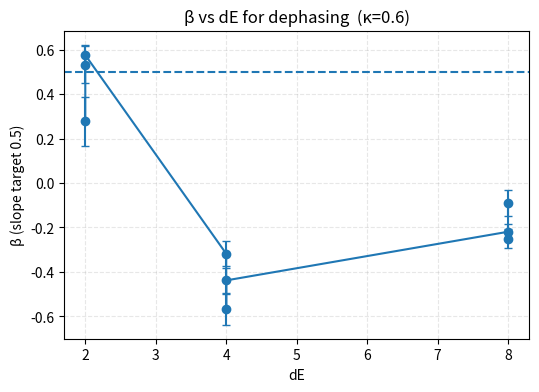
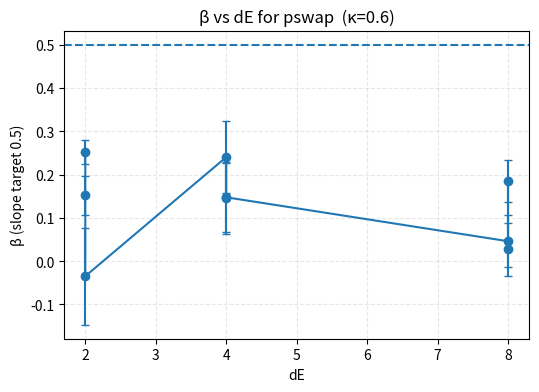
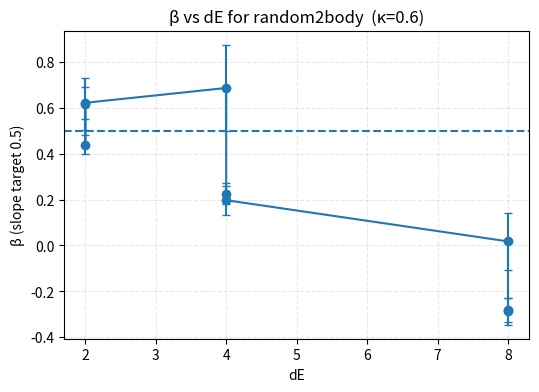
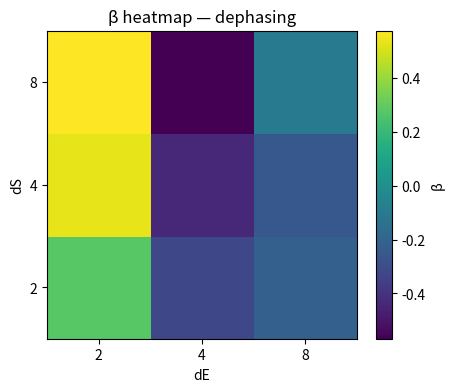
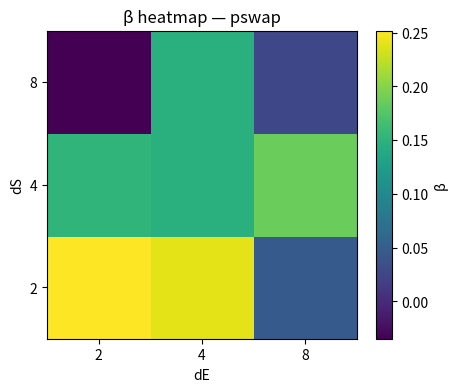
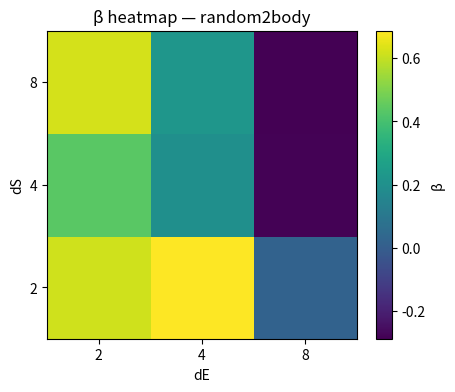

Write the Python code that produced these figures, in order.
# ============================================
# β vs Dimension (Scaling Study) — FULL SCRIPT
# Curvature–Information–Dimension law:
#   A^2 / I  ~  K * ( (d_eff - 1) / (dS - 1) )^{-β}
# Sweeps nS=1..3, nE=1..3 for dephasing / pswap / random-2body
# ============================================

import numpy as np
from numpy.random import default_rng
from scipy.linalg import expm, qr
import matplotlib.pyplot as plt

# ------------------ Config ------------------
GLOBAL_SEED = 4242
DEFAULT_KAPPA = 0.60          # moderate: mixing window
TRIALS_PER_POINT = 1500
USE_BINNING = True
BINS = 24
MIN_PER_BIN = 20
MIN_I = 1e-3                  # filter tiny I (stabilizes A^2/I)
SCRAMBLE_U = True             # random local basis for U (keeps spectrum)
TWIRL_E = False               # per-shot env twirl (set True if you want extra typicality)

# sweep grids
NS_LIST = [1,2,3]
NE_LIST = [1,2,3]
MODELS  = ("dephasing","pswap","random2body")  # structured vs mixing

rng = default_rng(GLOBAL_SEED)

# ------------------ LA & helpers ------------------
I2 = np.eye(2, dtype=complex)
sx = np.array([[0,1],[1,0]], complex)
sy = np.array([[0,-1j],[1j,0]], complex)
sz = np.array([[1,0],[0,-1]], complex)

def dm(psi):
    return np.outer(psi, psi.conj())

def kron_all(ops):
    out = np.array(ops[0], copy=False)
    for op in ops[1:]:
        out = np.kron(out, op)
    return out

def partial_trace(rho: np.ndarray, keep, dims):
    """
    Stable partial trace: permute to [keep|trace|keep'|trace'] then einsum over trace.
    dims: list of local dimensions
    """
    n = len(dims)
    d_tot = int(np.prod(dims))
    assert rho.shape == (d_tot, d_tot)
    keep = list(keep)
    trace_over = [i for i in range(n) if i not in keep]

    perm = keep + trace_over + [i+n for i in keep] + [i+n for i in trace_over]
    tens = rho.reshape(*(dims + dims)).transpose(perm)

    dK = int(np.prod([dims[i] for i in keep])) if keep else 1
    dT = int(np.prod([dims[i] for i in trace_over])) if trace_over else 1
    tens = tens.reshape(dK, dT, dK, dT)

    rho_keep = np.einsum('abcb->ac', tens)  # trace over second/fourth axes
    return rho_keep

def haar_state(nqubits, prng):
    d = 2**nqubits
    x = (prng.normal(size=d) + 1j*prng.normal(size=d))/np.sqrt(2)
    x /= np.linalg.norm(x)
    return x

def haar_unitary(dim, prng):
    X = (prng.normal(size=(dim,dim)) + 1j*prng.normal(size=(dim,dim)))/np.sqrt(2)
    Q, R = qr(X)
    ph = np.diag(R)/np.abs(np.diag(R))
    return Q @ np.diag(ph.conj())

def von_neumann_entropy_bits(rho, eps=1e-12):
    evals = np.clip(np.linalg.eigvalsh((rho+rho.conj().T)/2), 0.0, 1.0)
    evals = evals[evals > eps]
    return float(-(evals*np.log2(evals)).sum())

def fidelity_pure_mixed(psi, rho):
    return float(np.real(np.vdot(psi, rho @ psi)))

# ------------------ Embedding helpers ------------------
def embed_1q_op(op, idx, n):
    ops = [I2]*n
    ops[idx] = op
    return kron_all(ops)

def pauli_set():
    return (sx, sy, sz)

# ------------------ Hamiltonians ------------------
def H_dephasing(nS, nE):
    HS = sum(embed_1q_op(sz, i, nS) for i in range(nS))
    HE = sum(embed_1q_op(sz, j, nE) for j in range(nE))
    return np.kron(HS, HE)

def H_pswap(nS, nE):
    Sx = embed_1q_op(sx, 0, nS)
    Sy = embed_1q_op(sy, 0, nS)
    Sz = embed_1q_op(sz, 0, nS)
    Ex = embed_1q_op(sx, 0, nE)
    Ey = embed_1q_op(sy, 0, nE)
    Ez = embed_1q_op(sz, 0, nE)
    return np.kron(Sx,Ex) + np.kron(Sy,Ey) + np.kron(Sz,Ez)

def H_random_2body_SE(nS, nE, prng):
    """
    Mixing model: sum_{i in S, j in E} sum_{a in {x,y,z}} c_{a,ij} σ_a^S(i) ⊗ σ_a^E(j),
    with Gaussian coefficients c_{a,ij}. Produces k-local random SE couplings.
    """
    H = np.zeros((2**(nS+nE), 2**(nS+nE)), complex)
    S_paulis = [ [embed_1q_op(p, i, nS) for i in range(nS)] for p in pauli_set() ]  # 3 x nS
    E_paulis = [ [embed_1q_op(p, j, nE) for j in range(nE)] for p in pauli_set() ]  # 3 x nE
    for a in range(3):
        for i in range(nS):
            for j in range(nE):
                c = prng.normal() / np.sqrt(nS*nE)  # scale to keep norm reasonable
                H += c * np.kron(S_paulis[a][i], E_paulis[a][j])
    return H

def unitary_from_H(H, kappa):
    return expm(-1j * kappa * H)

def scramble_basis(U, nS, nE, prng):
    US = haar_unitary(2**nS, prng)
    UE = haar_unitary(2**nE, prng)
    W  = np.kron(US, UE)
    return W.conj().T @ U @ W

# ------------------ One-collision metrics ------------------
def one_shot_metrics(U, psiS, psiE, nS, nE, prng=None, twirlE=False):
    if prng is None:
        prng = rng
    if twirlE:
        UE = haar_unitary(2**nE, prng)
        psiE = UE @ psiE

    psiSE0 = np.kron(psiS, psiE)
    psiSE1 = U @ psiSE0
    rhoSE1 = dm(psiSE1)

    dims = [2]*(nS+nE)
    rhoS1 = partial_trace(rhoSE1, keep=list(range(nS)), dims=dims)

    Sbits = von_neumann_entropy_bits(rhoS1)
    Ibits = 2.0*Sbits

    Fproj = fidelity_pure_mixed(psiS, rhoS1)
    Fproj = float(np.clip(Fproj, 0.0, 1.0))
    A2    = (np.arccos(np.sqrt(Fproj)))**2

    purity = float(np.real(np.trace(rhoS1 @ rhoS1)))
    purity = max(purity, 1e-12)
    d_eff  = 1.0/purity

    return Ibits, A2, d_eff

# ------------------ Robust fitting (log–log) ------------------
def _ols_loglog(x, y):
    eps = 1e-12
    lx = np.log(np.clip(x, eps, None))
    ly = np.log(np.clip(y, eps, None))
    A  = np.vstack([np.ones_like(lx), -lx]).T
    coef, *_ = np.linalg.lstsq(A, ly, rcond=None)
    c, beta = coef[0], coef[1]
    yhat = A @ coef
    ss_res = float(np.sum((ly - yhat)**2))
    ss_tot = float(np.sum((ly - np.mean(ly))**2))
    R2 = 1 - ss_res/ss_tot if ss_tot>0 else 0.0
    n, p = len(lx), 2
    sigma2 = ss_res / max(n-p, 1)
    XtX_inv = np.linalg.inv(A.T @ A)
    se_beta = np.sqrt(sigma2 * XtX_inv[1,1])
    ci95 = 1.96 * se_beta
    return float(beta), float(R2), float(ci95), int(n)

def _binned_median(x, y, bins=20, min_per_bin=20):
    m = (x>0) & (y>0) & np.isfinite(x) & np.isfinite(y)
    x, y = x[m], y[m]
    if len(x) < bins:
        return x, y
    edges = np.logspace(np.log10(x.min()), np.log10(x.max()), bins+1)
    xb, yb = [], []
    for i in range(bins):
        sel = (x >= edges[i]) & (x < edges[i+1])
        if sel.sum() >= min_per_bin:
            xb.append(np.median(x[sel]))
            yb.append(np.median(y[sel]))
    return np.array(xb), np.array(yb)

def fit_beta_loglog(X, Y, use_binning=True, bins=20, min_per_bin=20):
    if use_binning:
        Xb, Yb = _binned_median(X, Y, bins=bins, min_per_bin=min_per_bin)
        if len(Xb) >= 5:
            return _ols_loglog(Xb, Yb)
    return _ols_loglog(X, Y)

# ------------------ Batch runner ------------------
def collect_and_fit(model, nS, nE, kappa=DEFAULT_KAPPA, shots=TRIALS_PER_POINT,
                    scrambleU=SCRAMBLE_U, twirlE=TWIRL_E, min_I=MIN_I,
                    use_binning=USE_BINNING, bins=BINS, min_per_bin=MIN_PER_BIN,
                    seed=0):
    prng = default_rng(seed)

    # Build H
    if model == "dephasing":
        H = H_dephasing(nS, nE)
    elif model == "pswap":
        H = H_pswap(nS, nE)
    elif model == "random2body":
        H = H_random_2body_SE(nS, nE, prng)
    else:
        raise ValueError("unknown model")

    U = unitary_from_H(H, kappa)
    if scrambleU:
        U = scramble_basis(U, nS, nE, prng)

    # Monte Carlo
    I_list, A2_list, de_list = [], [], []
    for _ in range(shots):
        psiS = haar_state(nS, prng)
        psiE = haar_state(nE, prng)
        Ibits, A2, d_eff = one_shot_metrics(U, psiS, psiE, nS, nE, prng=prng, twirlE=twirlE)
        I_list.append(Ibits); A2_list.append(A2); de_list.append(d_eff)

    I   = np.array(I_list); A2 = np.array(A2_list); deff = np.array(de_list)
    dS  = 2**nS
    X   = (deff - 1.0) / (dS - 1.0)       # normalized dimension axis in (0,1]
    eps = 1e-12

    # Filter small I (stabilizes A^2/I)
    mI = (I >= max(min_I, eps))
    X = X[mI]; I = I[mI]; A2 = A2[mI]

    Y = np.clip(A2 / np.maximum(I, eps), 1e-300, None)
    m = (X>0) & (Y>0) & np.isfinite(X) & np.isfinite(Y)
    X, Y = X[m], Y[m]

    beta, R2, ci95, n_used = fit_beta_loglog(X, Y, use_binning=use_binning, bins=bins, min_per_bin=min_per_bin)

    out = {
        "beta": beta,
        "R2":   R2,
        "ci":   ci95,
        "n_used": n_used,
        "I_mean": float(I.mean()) if len(I) else float('nan'),
        "deff_mean": float(deff[mI].mean()) if len(deff[mI]) else float('nan'),
        "points": len(I),
    }
    return out

# ------------------ Sweep & plotting ------------------
def run_scaling_sweep(kappa=DEFAULT_KAPPA, trials=TRIALS_PER_POINT, seed=GLOBAL_SEED):
    results = {}  # (model, nS, nE) -> dict
    print(f"=== β vs dimension scaling @ κ={kappa} ===")
    for model in MODELS:
        print(f"\n[{model}]")
        for nS in NS_LIST:
            for nE in NE_LIST:
                out = collect_and_fit(model, nS, nE, kappa=kappa, shots=trials,
                                      scrambleU=SCRAMBLE_U, twirlE=TWIRL_E,
                                      min_I=MIN_I, use_binning=USE_BINNING,
                                      bins=BINS, min_per_bin=MIN_PER_BIN,
                                      seed=seed + 1000*(nS*10+nE))
                results[(model,nS,nE)] = out
                dS = 2**nS; dE = 2**nE
                print(f"nS={nS}, nE={nE} | dS={dS:2d}, dE={dE:2d} | "
                      f"β={out['beta']:6.3f} ±{out['ci']:5.3f}  R²={out['R2']:5.3f}  "
                      f"n={out['n_used']:4d} | <I>={out['I_mean']:5.3f}  <d_eff>={out['deff_mean']:5.3f}")
    return results

def plot_beta_vs_dim(results, model, x_axis="dE", kappa_label=None):
    """
    x_axis: "dE" (environment dimension), "dS" (system dimension), or "dTot" (total)
    """
    xs, ys, yerr = [], [], []
    for nS in NS_LIST:
        for nE in NE_LIST:
            key = (model, nS, nE)
            if key not in results: continue
            dS = 2**nS; dE = 2**nE; dTot = dS*dE
            if x_axis=="dE":   x = dE
            elif x_axis=="dS": x = dS
            else:              x = dTot
            xs.append(x); ys.append(results[key]["beta"]); yerr.append(results[key]["ci"])
    xs = np.array(xs); ys = np.array(ys); yerr = np.array(yerr)

    # Sort for an ordered curve
    idx = np.argsort(xs)
    xs, ys, yerr = xs[idx], ys[idx], yerr[idx]

    plt.figure(figsize=(6,4))
    plt.errorbar(xs, ys, yerr=yerr, fmt='o-', capsize=3)
    plt.axhline(0.5, linestyle='--')
    plt.xlabel(x_axis)
    plt.ylabel("β (slope target 0.5)")
    ttl = f"β vs {x_axis} for {model}"
    if kappa_label: ttl += f"  (κ={kappa_label})"
    plt.title(ttl)
    plt.grid(True, ls='--', alpha=0.3)
    plt.show()

def plot_heatmap_beta(results, model):
    # 2D grid of β over nS x nE
    Z = np.zeros((len(NS_LIST), len(NE_LIST)))
    for i,nS in enumerate(NS_LIST):
        for j,nE in enumerate(NE_LIST):
            Z[i,j] = results[(model,nS,nE)]["beta"]
    plt.figure(figsize=(5,4))
    plt.imshow(Z, origin='lower', aspect='auto')
    plt.colorbar(label="β")
    plt.xticks(range(len(NE_LIST)), [2**n for n in NE_LIST])
    plt.yticks(range(len(NS_LIST)), [2**n for n in NS_LIST])
    plt.xlabel("dE"); plt.ylabel("dS")
    plt.title(f"β heatmap — {model}")
    plt.show()

# ------------------ Run all ------------------
results = run_scaling_sweep(kappa=DEFAULT_KAPPA, trials=TRIALS_PER_POINT, seed=GLOBAL_SEED)

# Plots: β vs dE for each model
for model in MODELS:
    plot_beta_vs_dim(results, model, x_axis="dE", kappa_label=DEFAULT_KAPPA)

# Optional: heatmaps (β across dS x dE) — helpful to spot regimes
for model in MODELS:
    plot_heatmap_beta(results, model)
